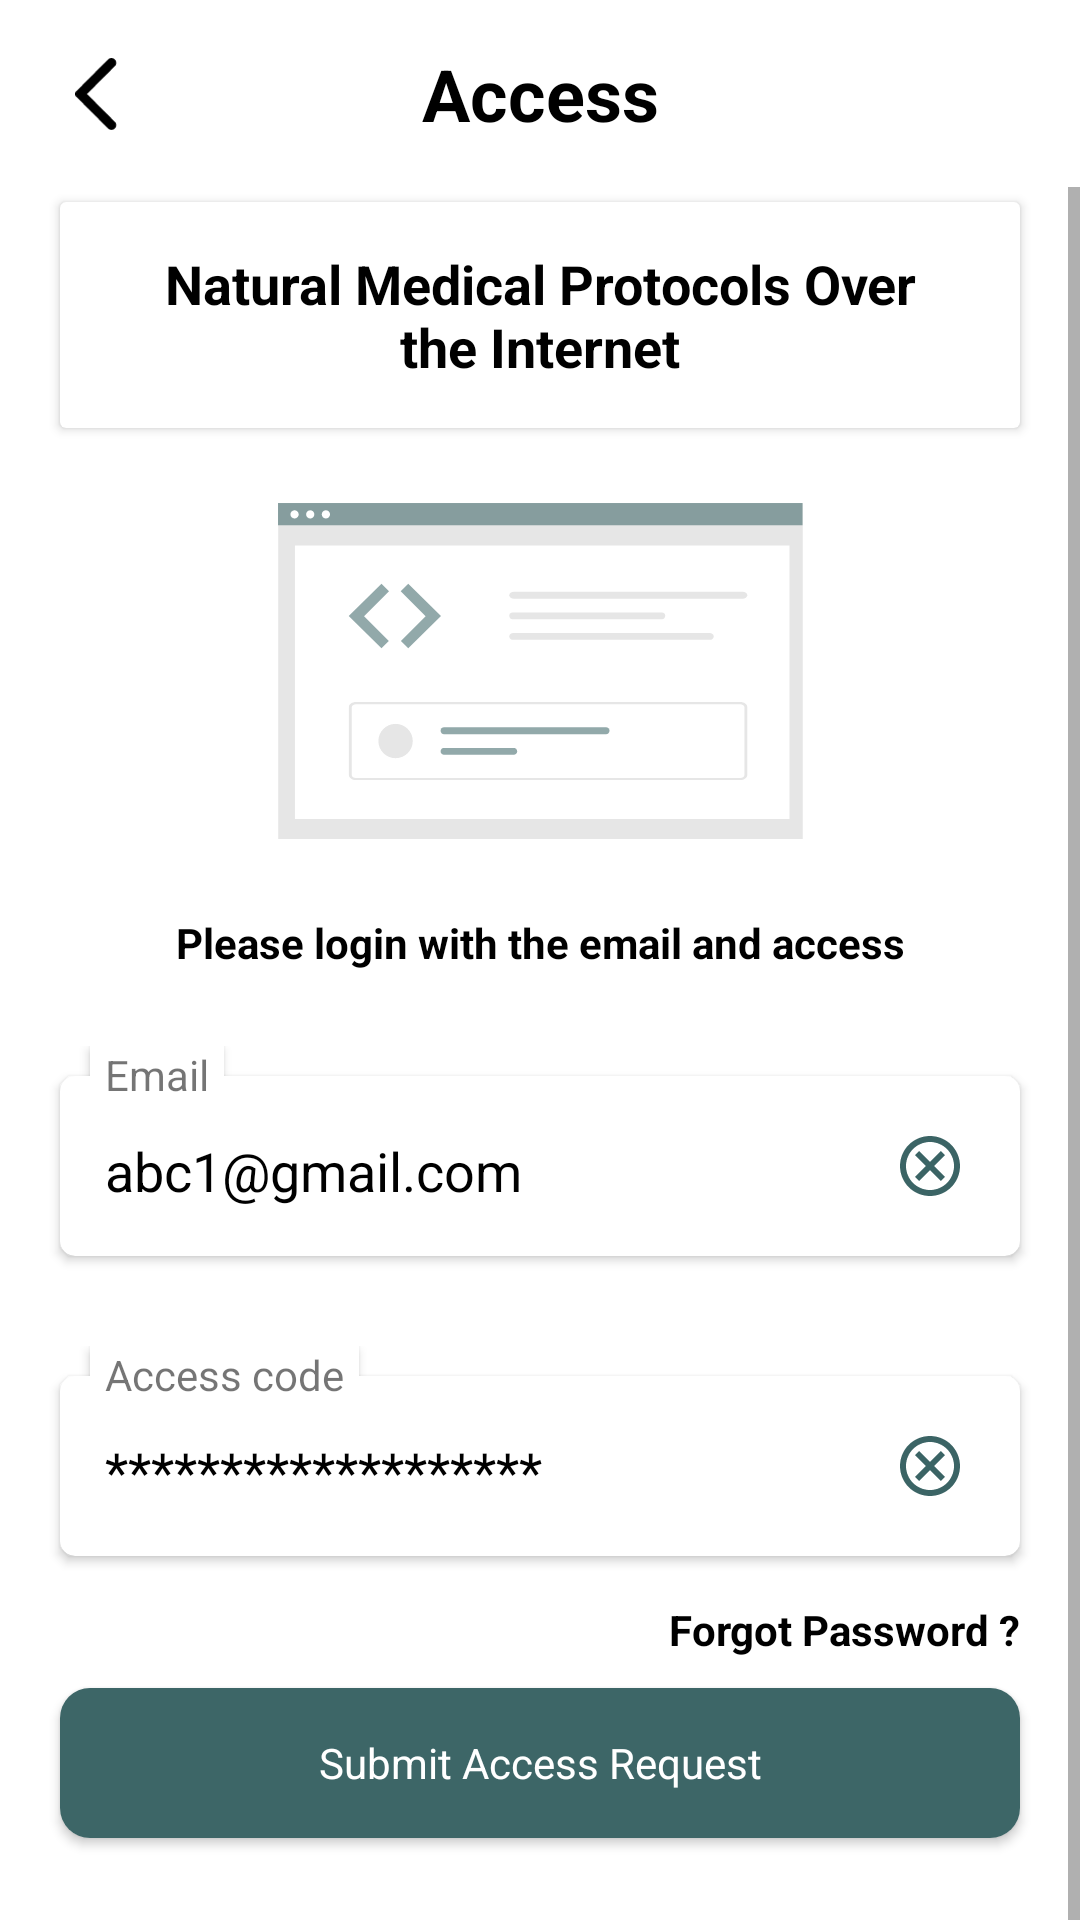

Write the Android layout XML for this screen, with the resource values it uses.
<!-- AndroidManifest.xml: application theme Theme.NaturalOpinion -->
<!-- res/layout/activity_access.xml -->
<?xml version="1.0" encoding="utf-8"?>
<androidx.constraintlayout.widget.ConstraintLayout xmlns:android="http://schemas.android.com/apk/res/android"
    xmlns:app="http://schemas.android.com/apk/res-auto"
    xmlns:tools="http://schemas.android.com/tools"
    android:layout_width="match_parent"
    android:layout_height="match_parent"
    tools:context=".AccessActivity"
    android:background="@color/white">

    <ImageView
        android:layout_width="24dp"
        android:layout_height="24dp"
        app:layout_constraintTop_toTopOf="@id/access_heading"
        app:layout_constraintBottom_toBottomOf="@id/access_heading"
        android:layout_marginLeft="20dp"
        app:layout_constraintLeft_toLeftOf="parent"
        android:src="@drawable/ic_back"
        android:id="@+id/back_button_2"/>

    <TextView
        android:id="@+id/access_heading"
        android:layout_width="match_parent"
        android:layout_height="wrap_content"
        android:textSize="24dp"
        android:text="Access"
        android:gravity="center"
        android:paddingVertical="15dp"
        android:textStyle="bold"
        android:textColor="@color/black"
        app:layout_constraintTop_toTopOf="parent"
        />

    <ScrollView
        android:layout_width="match_parent"
        android:layout_height="wrap_content"
        app:layout_constraintTop_toBottomOf="@+id/access_heading">
        <androidx.constraintlayout.widget.ConstraintLayout
            android:layout_width="match_parent"
            android:layout_height="wrap_content">
            <androidx.cardview.widget.CardView
                android:layout_width="match_parent"
                android:layout_height="wrap_content"
                app:layout_constraintTop_toTopOf="parent"
                android:layout_marginHorizontal="20dp"
                android:id="@+id/card"
                android:layout_marginTop="5dp">
                <TextView
                    android:layout_width="match_parent"
                    android:layout_height="wrap_content"
                    android:text="Natural Medical Protocols Over the Internet"
                    android:textColor="@color/black"
                    android:layout_marginHorizontal="20dp"
                    android:gravity="center"
                    android:textStyle="bold"
                    android:textSize="18dp"
                    android:paddingVertical="15dp"/>
            </androidx.cardview.widget.CardView>
            <ImageView
                android:layout_width="match_parent"
                android:layout_height="wrap_content"
                android:layout_marginHorizontal="60dp"
                android:src="@drawable/ic_access_image"
                app:layout_constraintTop_toBottomOf="@id/card"
                android:paddingVertical="25dp"
                android:id="@+id/access_image"/>
            <TextView
                android:layout_width="match_parent"
                android:layout_height="wrap_content"
                app:layout_constraintTop_toBottomOf="@id/access_image"
                android:text="Please login with the email and access"
                android:gravity="center"
                android:textColor="@color/black"
                android:textStyle="bold"
                android:paddingHorizontal="10dp"
                android:id="@+id/please"/>
            <RelativeLayout
                android:layout_width="match_parent"
                android:layout_height="wrap_content"
                app:layout_constraintTop_toBottomOf="@id/please"
                android:layout_marginTop="25dp"
                android:id="@+id/email_card">

                <com.google.android.material.card.MaterialCardView
                    android:id="@+id/email_cardview"
                    android:layout_width="match_parent"
                    android:layout_height="60dp"
                    android:layout_marginHorizontal="20dp"
                    android:layout_marginTop="10dp"
                    android:layout_marginBottom="5dp"
                    app:cardCornerRadius="5dp"
                    app:strokeColor="@color/red">

                    <EditText
                        android:id="@+id/email"
                        android:layout_width="match_parent"
                        android:layout_height="match_parent"
                        android:layout_marginLeft="10dp"
                        android:layout_marginRight="50dp"
                        android:backgroundTint="@color/white"
                        android:gravity="center_vertical"
                        android:inputType="text"
                        android:lines="1"
                        android:maxLines="1"
                        android:paddingHorizontal="5dp"
                        android:text="abc1@gmail.com"
                        android:textColor="@color/black" />

                    <ImageView
                        android:id="@+id/cross_1"
                        android:layout_width="20dp"
                        android:layout_height="20dp"
                        android:layout_gravity="right"
                        android:layout_marginVertical="20dp"
                        android:layout_marginRight="20dp"
                        android:src="@drawable/ic_cross" />

                    <ImageView
                        android:id="@+id/cross_1_error"
                        android:layout_width="20dp"
                        android:layout_height="20dp"
                        android:layout_gravity="right"
                        android:layout_marginVertical="20dp"
                        android:layout_marginRight="20dp"
                        android:src="@drawable/ic_error"
                        android:visibility="gone" />
                </com.google.android.material.card.MaterialCardView>

                <TextView
                    android:layout_width="wrap_content"
                    android:layout_height="wrap_content"
                    android:layout_marginLeft="30dp"
                    android:paddingHorizontal="5dp"
                    android:text="Email"
                    android:elevation="2dp"
                    android:background="@color/white"/>
            </RelativeLayout>
            <RelativeLayout
                android:layout_width="match_parent"
                android:layout_height="wrap_content"
                app:layout_constraintTop_toBottomOf="@id/email_card"
                android:layout_marginTop="25dp"
                android:id="@+id/access_layout">

                <com.google.android.material.card.MaterialCardView
                    android:id="@+id/access_card"
                    android:layout_width="match_parent"
                    android:layout_height="60dp"
                    android:layout_marginHorizontal="20dp"
                    android:layout_marginTop="10dp"
                    android:layout_marginBottom="5dp"
                    app:cardCornerRadius="5dp"
                    app:strokeColor="@color/red"
                    app:strokeWidth="0dp">

                    <EditText
                        android:id="@+id/access_code"
                        android:layout_width="match_parent"
                        android:layout_height="match_parent"
                        android:layout_marginLeft="10dp"
                        android:layout_marginRight="50dp"
                        android:backgroundTint="@color/white"
                        android:gravity="center_vertical"
                        android:inputType="text"
                        android:maxLines="1"
                        android:paddingHorizontal="5dp"
                        android:text="*******************"
                        android:textColor="@color/black" />

                    <ImageView
                        android:id="@+id/cross_2"
                        android:layout_width="20dp"
                        android:layout_height="20dp"
                        android:layout_gravity="right"
                        android:layout_marginVertical="20dp"
                        android:layout_marginRight="20dp"
                        android:src="@drawable/ic_cross" />

                    <ImageView
                        android:id="@+id/cross_2_error"
                        android:layout_width="20dp"
                        android:layout_height="20dp"
                        android:layout_gravity="right"
                        android:layout_marginVertical="20dp"
                        android:layout_marginRight="20dp"
                        android:src="@drawable/ic_error"
                        android:visibility="gone" />
                </com.google.android.material.card.MaterialCardView>

                <TextView
                    android:layout_width="wrap_content"
                    android:layout_height="wrap_content"
                    android:layout_marginLeft="30dp"
                    android:background="@color/white"
                    android:elevation="2dp"
                    android:paddingHorizontal="5dp"
                    android:text="Access code" />
            </RelativeLayout>

            <TextView
                android:layout_width="wrap_content"
                android:layout_height="wrap_content"
                app:layout_constraintRight_toRightOf="parent"
                android:layout_marginRight="20dp"
                android:text="Forgot Password ?"
                android:textColor="@color/black"
                app:layout_constraintTop_toBottomOf="@id/access_layout"
                android:layout_marginTop="10dp"
                android:textStyle="bold"
                android:id="@+id/forgot"/>

            <androidx.cardview.widget.CardView
                android:layout_width="match_parent"
                android:layout_height="50dp"
                app:layout_constraintTop_toBottomOf="@id/forgot"
                android:layout_marginTop="10dp"
                app:cardCornerRadius="10dp"
                android:layout_marginHorizontal="20dp"
                app:layout_constraintBottom_toBottomOf="parent"
                android:layout_marginBottom="100dp"
                android:id="@+id/submit_button">
                <TextView
                    android:layout_width="match_parent"
                    android:layout_height="match_parent"
                    android:text="Submit Access Request"
                    android:gravity="center"
                    android:paddingVertical="15dp"
                    android:textColor="@color/white"
                    android:background="@color/deep_green"/>
            </androidx.cardview.widget.CardView>

        </androidx.constraintlayout.widget.ConstraintLayout>
    </ScrollView>


</androidx.constraintlayout.widget.ConstraintLayout>
<!-- resources referenced by this layout -->
<resources>
  <color name="black">#FF000000</color>
  <color name="deep_green">#CC0D4041</color>
  <color name="red">#FF0000</color>
  <color name="white">#FFFFFFFF</color>
  <!-- drawable ic_access_image: vector/xml drawable (drawable, 3919 chars, omitted) -->
  <!-- drawable ic_back (drawable) -->
  <vector xmlns:android="http://schemas.android.com/apk/res/android"
      android:width="11dp"
      android:height="19dp"
      android:viewportWidth="11"
      android:viewportHeight="19">
    <path
        android:pathData="M10.45,18.6C10.7,18.35 10.825,18.054 10.825,17.712C10.825,17.371 10.7,17.075 10.45,16.825L3.125,9.5L10.475,2.15C10.708,1.917 10.825,1.625 10.825,1.275C10.825,0.925 10.7,0.625 10.45,0.375C10.2,0.125 9.904,0 9.562,0C9.221,0 8.925,0.125 8.675,0.375L0.275,8.8C0.175,8.9 0.104,9.008 0.062,9.125C0.021,9.242 0,9.367 0,9.5C0,9.633 0.021,9.758 0.062,9.875C0.104,9.992 0.175,10.1 0.275,10.2L8.7,18.625C8.933,18.858 9.221,18.975 9.562,18.975C9.904,18.975 10.2,18.85 10.45,18.6Z"
        android:fillColor="#000000"/>
  </vector>
  <!-- drawable ic_cross (drawable) -->
  <vector xmlns:android="http://schemas.android.com/apk/res/android"
      android:width="20dp"
      android:height="20dp"
      android:viewportWidth="20"
      android:viewportHeight="20">
    <path
        android:pathData="M10,0C4.47,0 0,4.47 0,10C0,15.53 4.47,20 10,20C15.53,20 20,15.53 20,10C20,4.47 15.53,0 10,0ZM10,18C5.59,18 2,14.41 2,10C2,5.59 5.59,2 10,2C14.41,2 18,5.59 18,10C18,14.41 14.41,18 10,18ZM10,8.59L13.59,5L15,6.41L11.41,10L15,13.59L13.59,15L10,11.41L6.41,15L5,13.59L8.59,10L5,6.41L6.41,5L10,8.59Z"
        android:fillColor="#255354"
        android:fillAlpha="0.9"
        android:fillType="evenOdd"/>
  </vector>
  <!-- drawable ic_error (drawable) -->
  <vector xmlns:android="http://schemas.android.com/apk/res/android"
      android:width="24dp"
      android:height="24dp"
      android:viewportWidth="24"
      android:viewportHeight="24">
    <group>
      <clip-path
          android:pathData="M0,0h24v24h-24z"/>
      <path
          android:pathData="M11,13H13V7H11V13ZM12,17C12.283,17 12.521,16.904 12.713,16.712C12.904,16.521 13,16.283 13,16C13,15.717 12.904,15.479 12.713,15.287C12.521,15.096 12.283,15 12,15C11.717,15 11.479,15.096 11.288,15.287C11.096,15.479 11,15.717 11,16C11,16.283 11.096,16.521 11.288,16.712C11.479,16.904 11.717,17 12,17ZM12,22C10.617,22 9.317,21.737 8.1,21.212C6.883,20.687 5.825,19.975 4.925,19.075C4.025,18.175 3.313,17.117 2.788,15.9C2.263,14.683 2,13.383 2,12C2,10.617 2.263,9.317 2.788,8.1C3.313,6.883 4.025,5.825 4.925,4.925C5.825,4.025 6.883,3.312 8.1,2.787C9.317,2.262 10.617,2 12,2C13.383,2 14.683,2.262 15.9,2.787C17.117,3.312 18.175,4.025 19.075,4.925C19.975,5.825 20.687,6.883 21.212,8.1C21.737,9.317 22,10.617 22,12C22,13.383 21.737,14.683 21.212,15.9C20.687,17.117 19.975,18.175 19.075,19.075C18.175,19.975 17.117,20.687 15.9,21.212C14.683,21.737 13.383,22 12,22ZM12,20C14.217,20 16.104,19.221 17.663,17.663C19.221,16.104 20,14.217 20,12C20,9.783 19.221,7.896 17.663,6.337C16.104,4.779 14.217,4 12,4C9.783,4 7.896,4.779 6.338,6.337C4.779,7.896 4,9.783 4,12C4,14.217 4.779,16.104 6.338,17.663C7.896,19.221 9.783,20 12,20Z"
          android:fillColor="#F50057"/>
    </group>
  </vector>
  <style name="Theme.NaturalOpinion" parent="Theme.AppCompat.Light.NoActionBar">
          
          <item name="colorPrimary">@color/purple_500</item>
          <item name="colorPrimaryVariant">@color/purple_700</item>
          <item name="colorOnPrimary">@color/white</item>
          
          <item name="colorSecondary">@color/teal_200</item>
          <item name="colorSecondaryVariant">@color/teal_700</item>
          <item name="colorOnSecondary">@color/black</item>
          
          <item name="android:statusBarColor" tools:targetApi="l">?attr/colorPrimaryVariant</item>
          
      </style>
  <color name="purple_500">#FF6200EE</color>
  <color name="purple_700">#FF3700B3</color>
  <color name="teal_200">#FF03DAC5</color>
  <color name="teal_700">#FF018786</color>
</resources>
